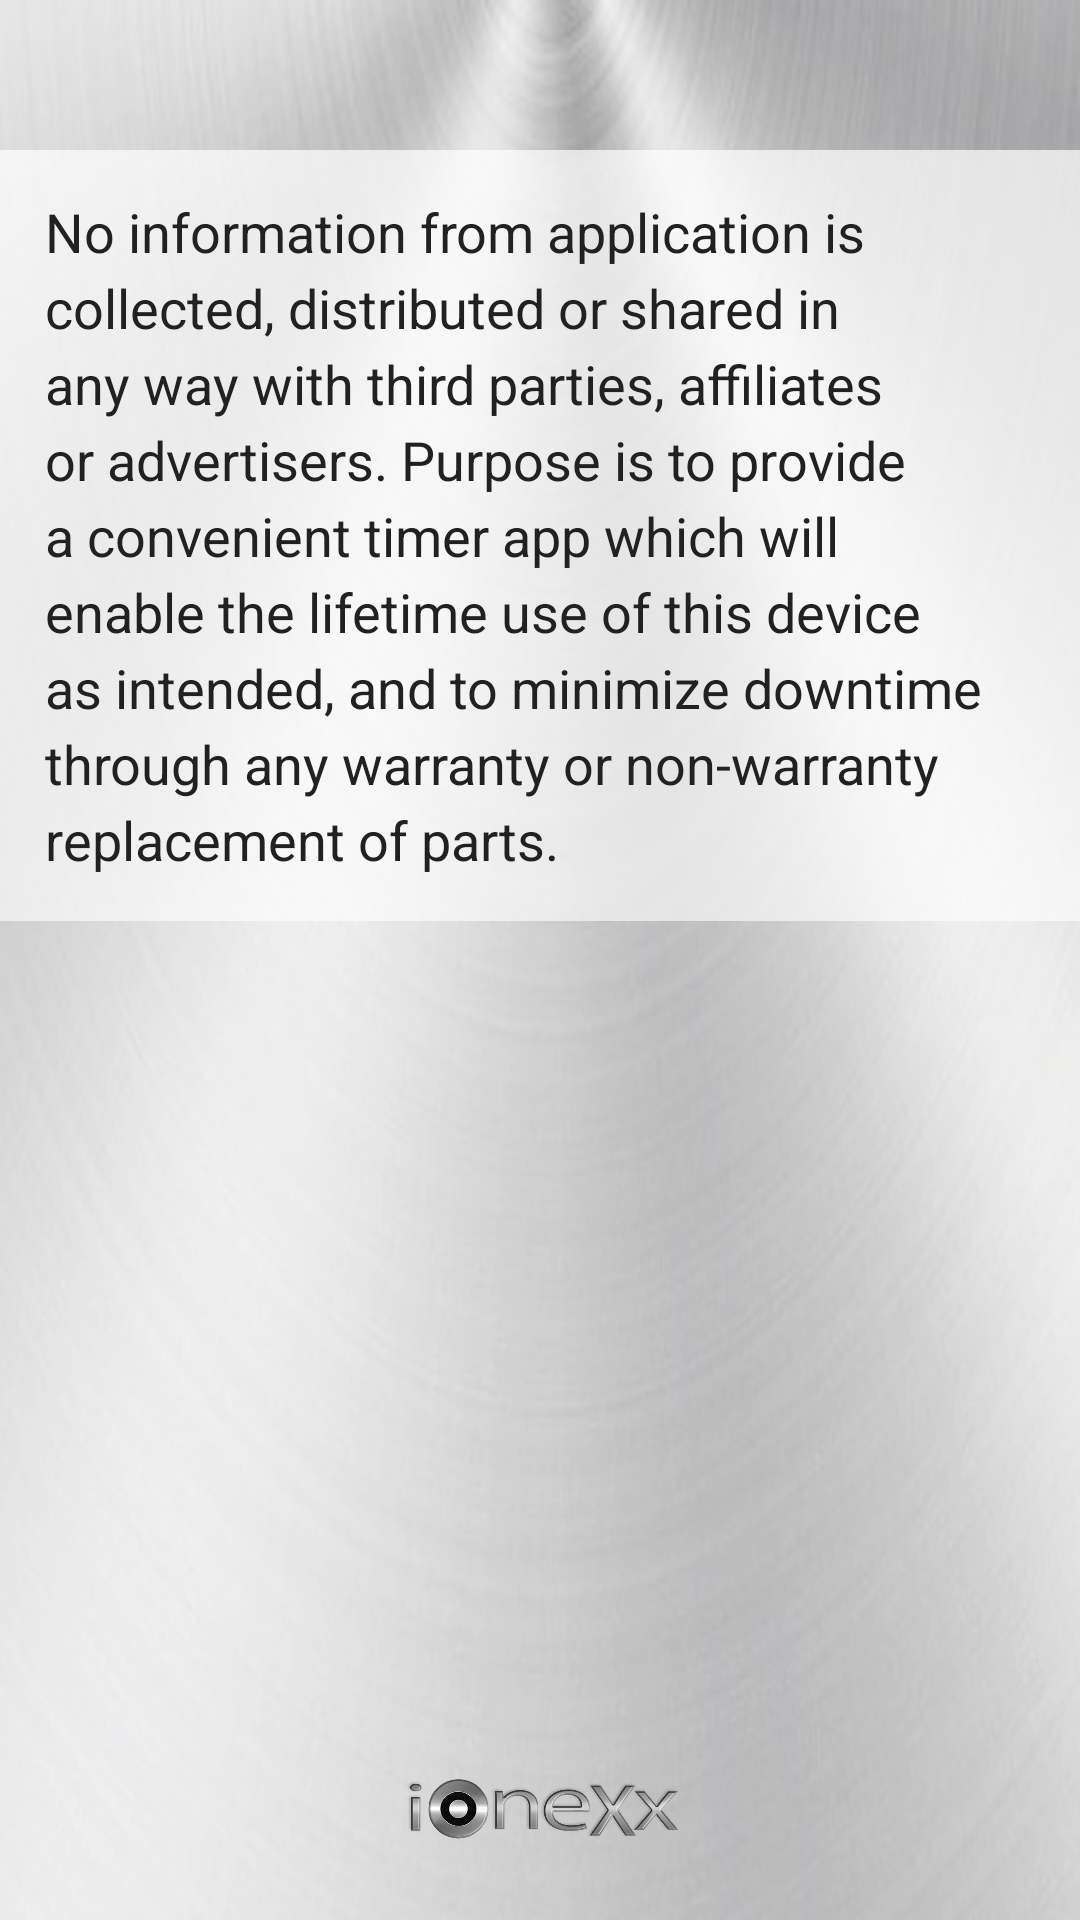

Here is an Android app screen rendered from its layout file. Give the layout XML and the strings, colors and styles it references.
<!-- AndroidManifest.xml: application theme AppTheme -->
<!-- res/layout/activity_privacy.xml -->
<?xml version="1.0" encoding="utf-8"?>
<RelativeLayout
	xmlns:android="http://schemas.android.com/apk/res/android"
	xmlns:tools="http://schemas.android.com/tools"
	android:layout_width="match_parent"
	android:layout_height="match_parent"
	tools:context="com.ultrasonicnanosilver.apps.timeraaaa.Privacy"
	android:background="@drawable/carbon2a">

	<LinearLayout
		android:layout_height="match_parent"
		android:layout_width="wrap_content"
		android:orientation="vertical"
		android:layout_marginTop="50dp"
		android:background="#44FFFFFF">

		<TextView
			android:layout_width="wrap_content"
			android:layout_height="wrap_content"
			android:textAppearance="?android:attr/textAppearanceLarge"
			android:text="No information from application is collected, distributed or shared in any way with third parties, affiliates or advertisers. Purpose is to provide a convenient timer app which will enable the lifetime use of this device as intended, and to minimize downtime through any warranty or non-warranty replacement of parts."
			android:id="@+id/textView2"
			android:textAlignment="textStart"
			android:textSize="18sp"
			android:lineSpacingMultiplier="1.2"
			android:textColor="@color/material_grey_900"
			android:textStyle="normal"
			android:textIsSelectable="true"
			android:background="#99FFFFFF"
			android:paddingLeft="15dp"
			android:paddingRight="15dp"
			android:paddingTop="15dp"
			android:paddingBottom="15dp"/>

	</LinearLayout>

	<ImageView
		android:layout_width="105dp"
		android:layout_height="35dp"
		android:id="@+id/imageView4"
		android:src="@drawable/logoionexxapps"
		android:layout_alignParentBottom="true"
		android:layout_centerInParent="true"
		android:layout_marginLeft="20dp"
		android:layout_marginRight="20dp"
		android:layout_marginBottom="20dp"/>

</RelativeLayout>
<!-- resources referenced by this layout -->
<resources>
  <!-- drawable carbon2a: png bitmap (drawable, 104782 bytes) -->
  <!-- drawable logoionexxapps: png bitmap (drawable, 144931 bytes) -->
  <style name="AppTheme" parent="Theme.AppCompat.NoActionBar">
          
          <item name="colorPrimary">@color/colorPrimary</item>
          <item name="colorPrimaryDark">@color/colorPrimaryDark</item>
          <item name="colorAccent">#002bff </item>
          <item name="android:actionBarTabTextStyle">@style/ActionBarTabText</item>
      </style>
  <color name="colorPrimary">#d4d5da</color>
  <color name="colorPrimaryDark">#000000</color>
  <style name="ActionBarTabText" parent="@android:style/Widget.Holo.ActionBar.TabText">
          <item name="android:textColor">#000000</item>
      </style>
</resources>
